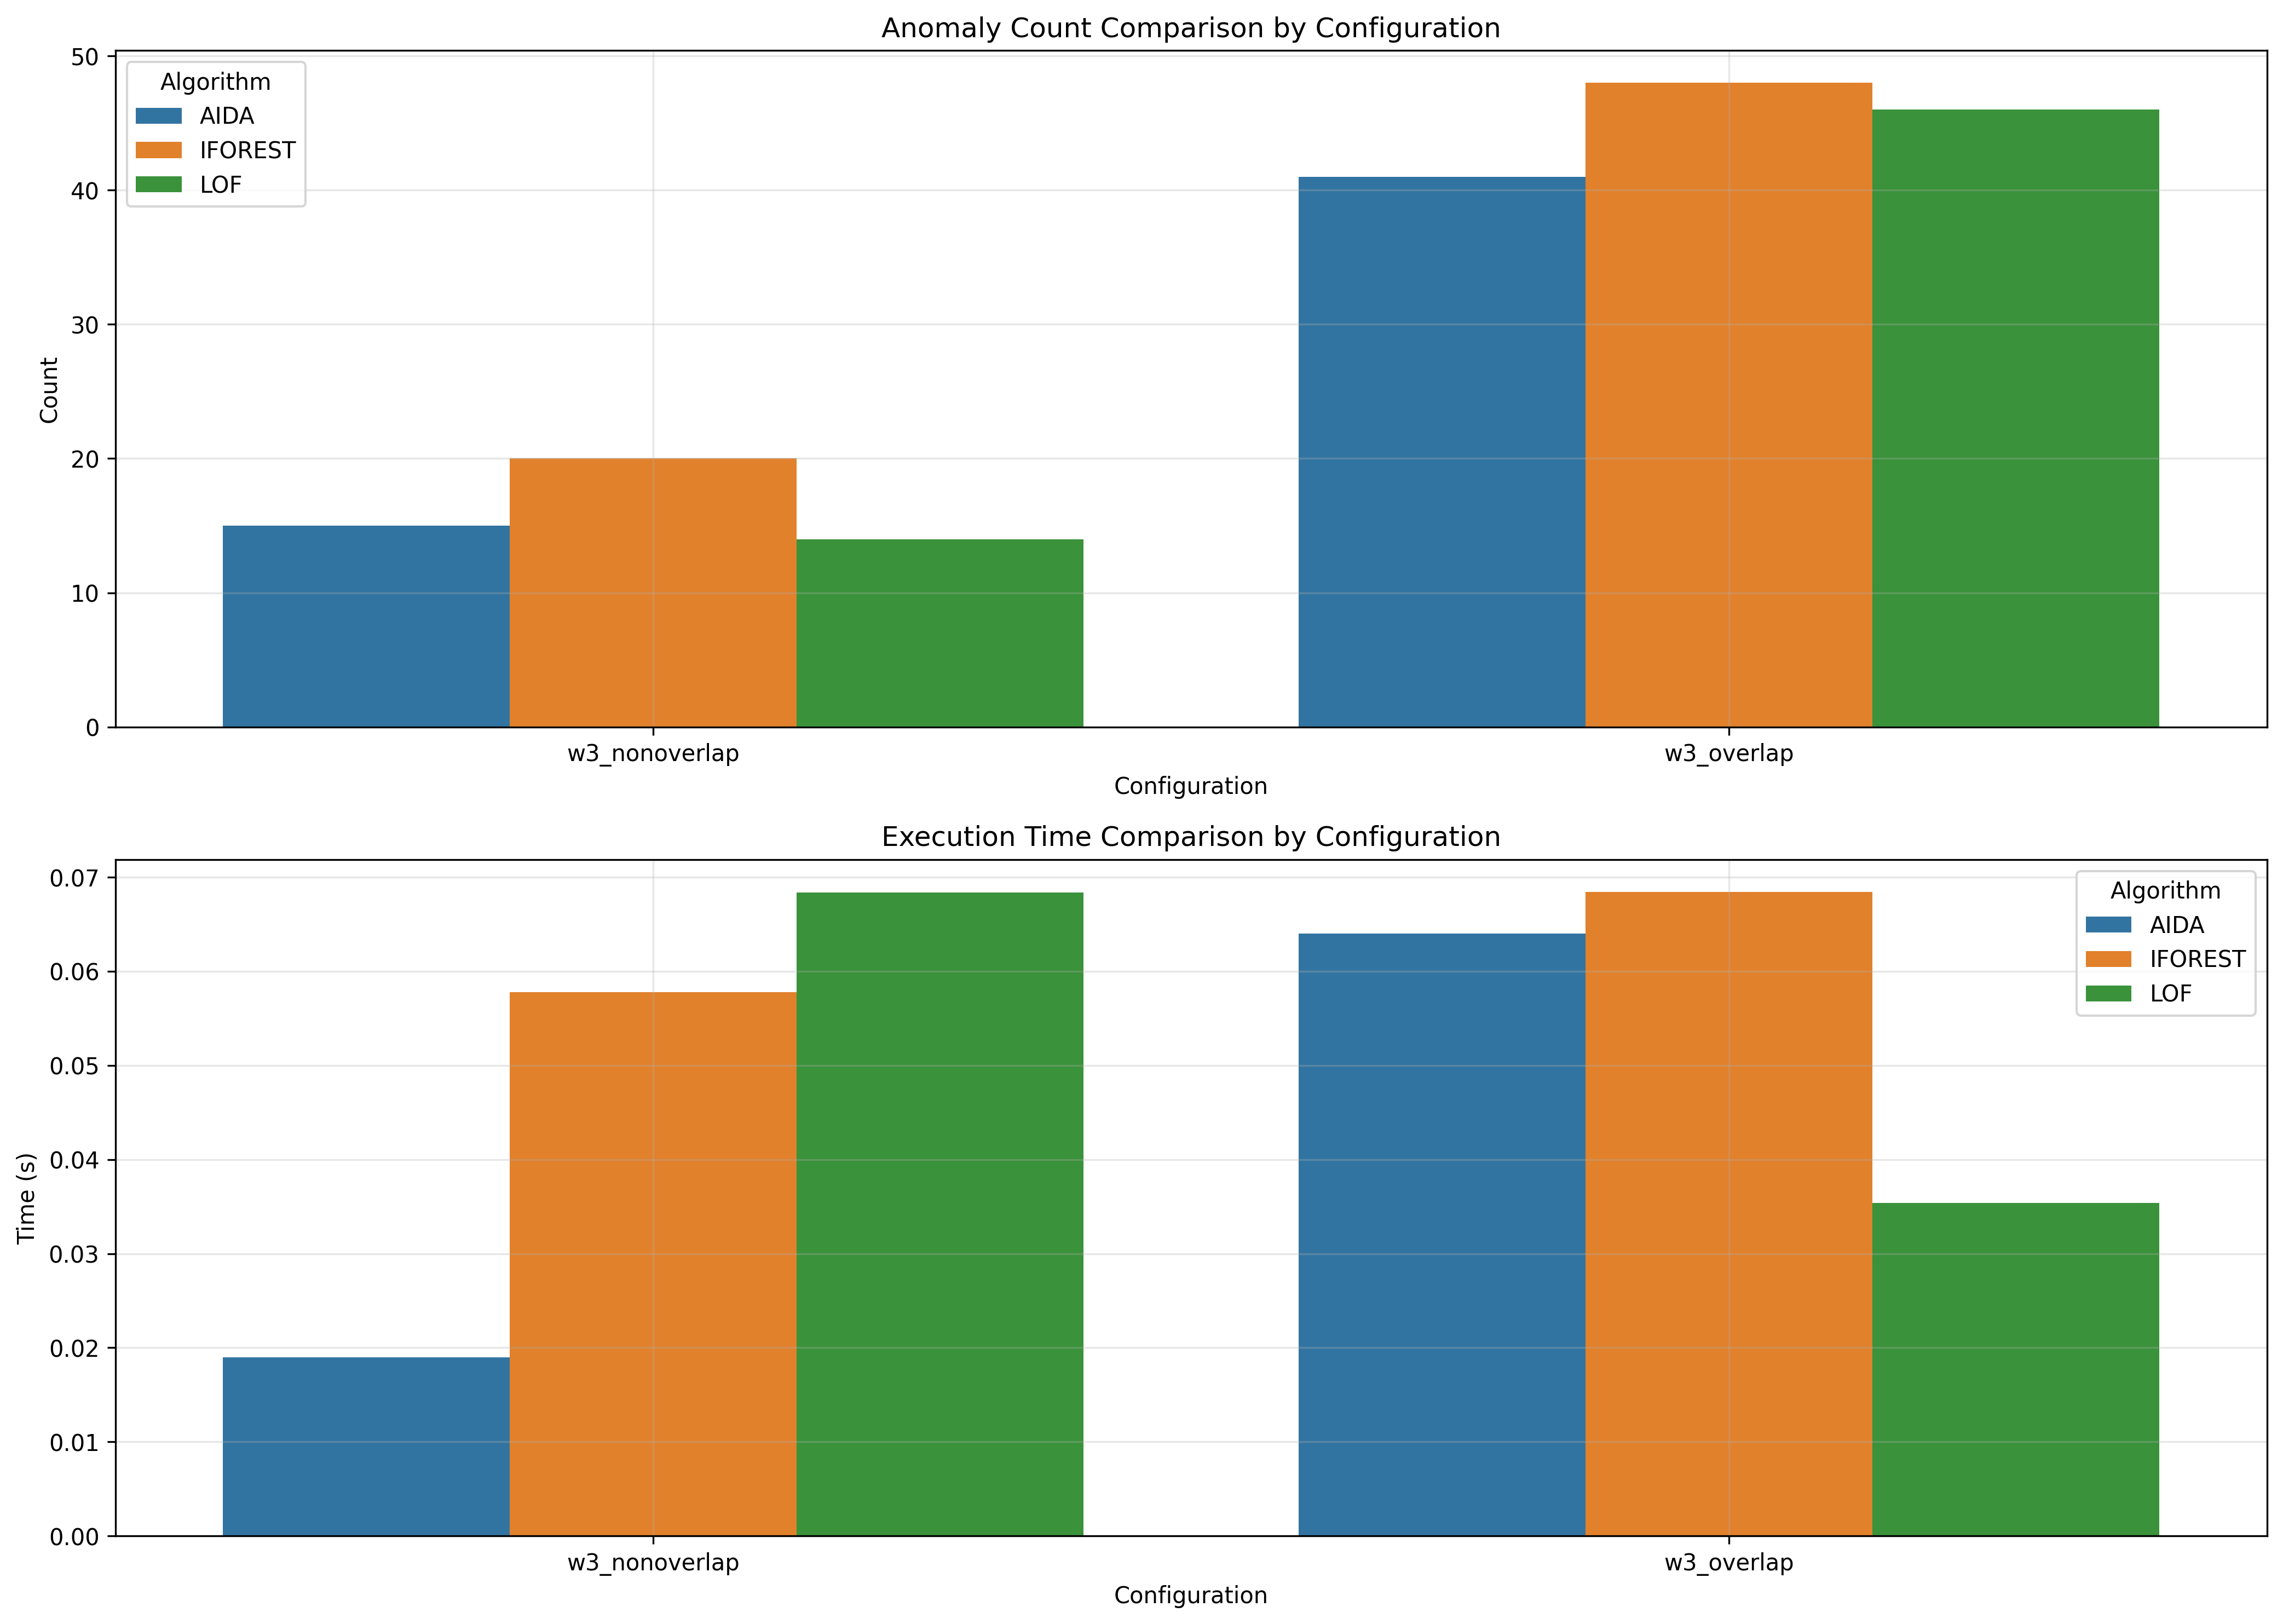

Data behind this chart, as committed beside it:
window_size, overlap_type, aida_count, iforest_count, lof_count, aida_time, iforest_time, lof_time
3, nonoverlap, 15, 20, 14, 0.019, 0.05779, 0.06839
3, overlap, 41, 48, 46, 0.064, 0.06845, 0.03538
